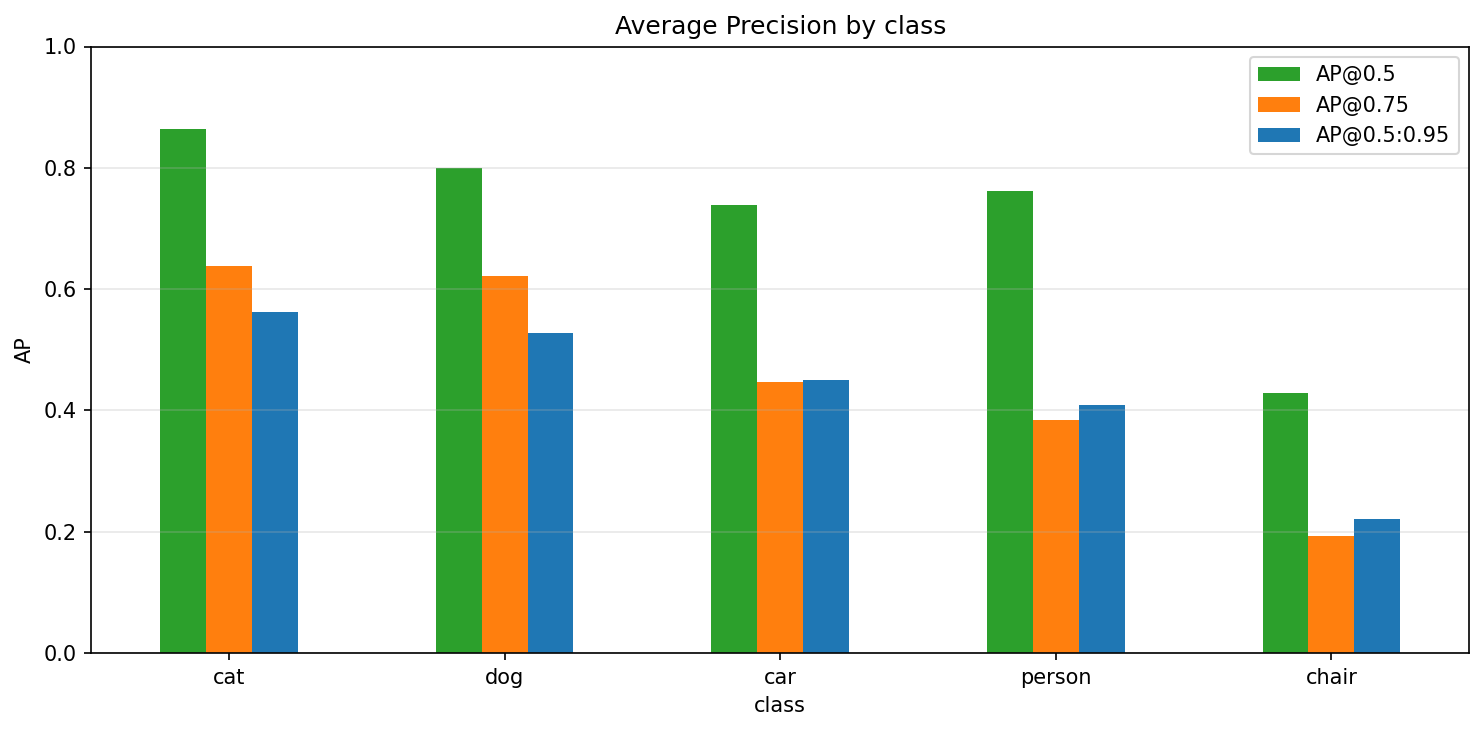

Values plotted in this chart, from the file beside it:
class, AP@0.5, AP@0.75, AP@0.5:0.95, precision, recall, ground_truth, predictions
cat, 0.8643, 0.6381, 0.5619, 0.8415, 0.875, 176, 183
dog, 0.799, 0.6223, 0.5275, 0.7425, 0.8398, 206, 233
car, 0.7382, 0.4475, 0.4497, 0.7195, 0.7703, 283, 303
person, 0.761, 0.3849, 0.4091, 0.7584, 0.8007, 1074, 1134
chair, 0.4288, 0.1925, 0.2217, 0.5714, 0.5106, 282, 252
